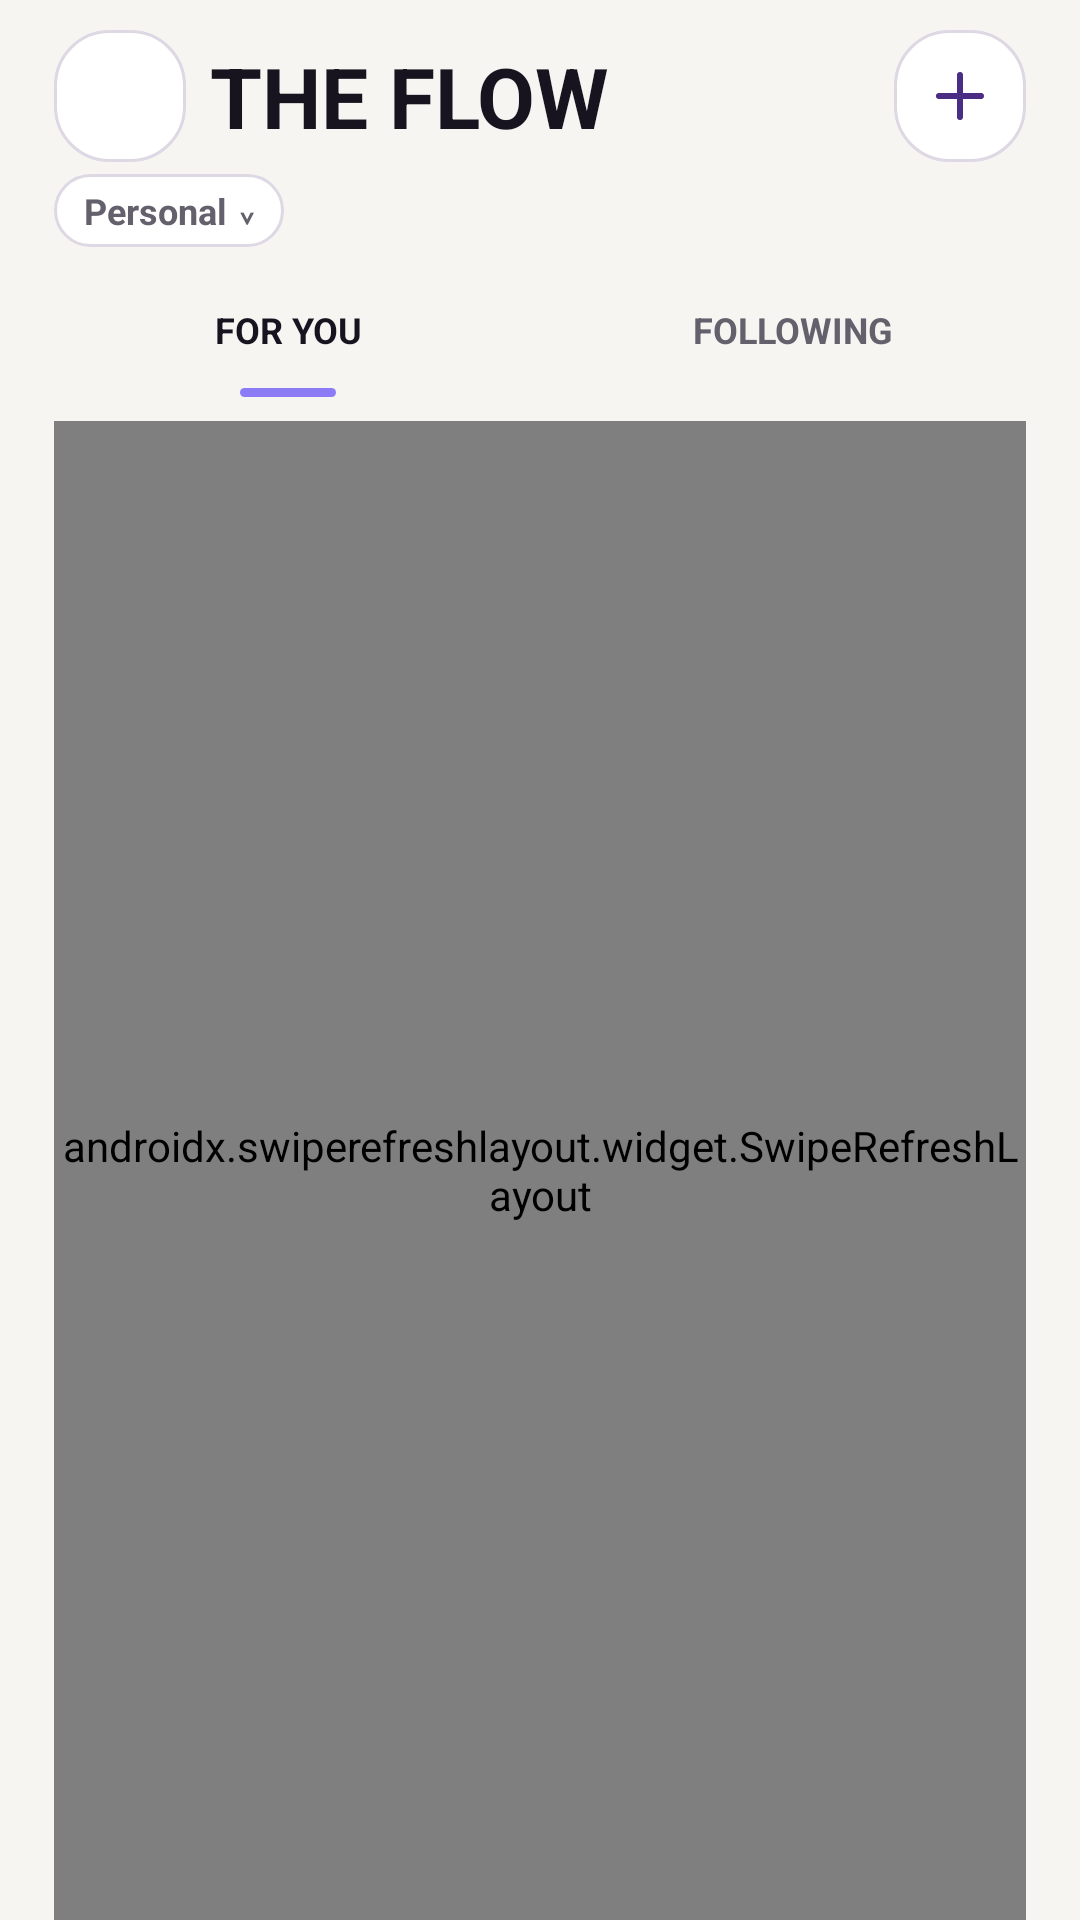

Android layout source for this screen:
<!-- AndroidManifest.xml: application theme Theme.THEFLOW -->
<!-- res/layout/fragment_home.xml -->
<?xml version="1.0" encoding="utf-8"?>
<androidx.drawerlayout.widget.DrawerLayout xmlns:android="http://schemas.android.com/apk/res/android"
    android:id="@+id/home_DRAWER"
    android:layout_width="match_parent"
    android:layout_height="match_parent"
    android:background="@color/flow_background">

    <LinearLayout
        android:layout_width="match_parent"
        android:layout_height="match_parent"
        android:background="@color/flow_background"
        android:orientation="vertical"
        android:paddingLeft="@dimen/flow_screen_padding"
        android:paddingTop="@dimen/flow_gap_small"
        android:paddingRight="@dimen/flow_screen_padding">

        <LinearLayout
            android:id="@+id/home_LAY_top"
            android:layout_width="match_parent"
            android:layout_height="48dp"
            android:gravity="center_vertical"
            android:orientation="horizontal">

            <ImageButton
                android:id="@+id/home_BTN_menu"
                android:layout_width="@dimen/flow_touch_size"
                android:layout_height="@dimen/flow_touch_size"
                android:layout_marginEnd="8dp"
                android:background="@drawable/bg_flow_icon_button"
                android:contentDescription="@string/home_open_menu"
                android:padding="10dp"
                android:src="@drawable/ic_menu_24"
                android:tint="@color/flow_ink" />

            <TextView
                android:id="@+id/home_LBL_title"
                style="@style/Flow.Text.Title"
                android:layout_width="0dp"
                android:layout_height="wrap_content"
                android:layout_weight="1"
                android:text="@string/app_name"
                android:textStyle="bold" />

            <ImageButton
                android:id="@+id/home_BTN_create_post"
                android:layout_width="@dimen/flow_touch_size"
                android:layout_height="@dimen/flow_touch_size"
                android:background="@drawable/bg_flow_icon_button"
                android:contentDescription="@string/home_create_post"
                android:padding="10dp"
                android:src="@drawable/ic_add_24"
                android:tint="@color/flow_brand" />
        </LinearLayout>

        <LinearLayout
            android:id="@+id/home_LAY_account"
            android:layout_width="wrap_content"
            android:layout_height="wrap_content"
            android:layout_marginTop="2dp"
            android:background="@drawable/bg_flow_icon_button"
            android:gravity="center_vertical"
            android:paddingStart="10dp"
            android:paddingTop="4dp"
            android:paddingEnd="10dp"
            android:paddingBottom="4dp">

            <TextView
                android:id="@+id/home_LBL_account"
                android:layout_width="wrap_content"
                android:layout_height="wrap_content"
                android:text="@string/home_posting_as_personal"
                android:textColor="@color/flow_text_secondary"
                android:textSize="12sp"
                android:textStyle="bold" />

            <TextView
                android:layout_width="wrap_content"
                android:layout_height="wrap_content"
                android:layout_marginStart="4dp"
                android:text="@string/home_account_switch_indicator"
                android:textColor="@color/flow_text_secondary"
                android:textSize="10sp"
                android:textStyle="bold" />
        </LinearLayout>

        <LinearLayout
            android:id="@+id/home_LAY_tabs"
            android:layout_width="match_parent"
            android:layout_height="42dp"
            android:layout_marginTop="@dimen/flow_gap_small"
            android:gravity="bottom"
            android:orientation="horizontal">

            <LinearLayout
                android:id="@+id/home_BOX_forYou"
                android:layout_width="0dp"
                android:layout_height="match_parent"
                android:layout_weight="1"
                android:gravity="bottom"
                android:orientation="vertical">

                <TextView
                    android:id="@+id/home_TAB_forYou"
                    android:layout_width="match_parent"
                    android:layout_height="0dp"
                    android:layout_weight="1"
                    android:gravity="center"
                    android:text="@string/home_tab_for_you"
                    android:textColor="@color/flow_ink"
                    android:textSize="12sp"
                    android:textStyle="bold" />

                <View
                    android:id="@+id/home_IND_forYou"
                    android:layout_width="32dp"
                    android:layout_height="3dp"
                    android:layout_gravity="center_horizontal"
                    android:background="@drawable/bg_home_tab_indicator" />
            </LinearLayout>

            <LinearLayout
                android:id="@+id/home_BOX_following"
                android:layout_width="0dp"
                android:layout_height="match_parent"
                android:layout_marginLeft="@dimen/flow_gap_medium"
                android:layout_weight="1"
                android:gravity="bottom"
                android:orientation="vertical">

                <TextView
                    android:id="@+id/home_TAB_following"
                    android:layout_width="match_parent"
                    android:layout_height="0dp"
                    android:layout_weight="1"
                    android:gravity="center"
                    android:text="@string/home_tab_following"
                    android:textColor="@color/flow_text_secondary"
                    android:textSize="12sp"
                    android:textStyle="bold" />

                <View
                    android:id="@+id/home_IND_following"
                    android:layout_width="32dp"
                    android:layout_height="3dp"
                    android:layout_gravity="center_horizontal"
                    android:background="@drawable/bg_home_tab_indicator"
                    android:visibility="invisible" />
            </LinearLayout>
        </LinearLayout>

        <ProgressBar
            android:id="@+id/home_progress"
            android:layout_width="wrap_content"
            android:layout_height="wrap_content"
            android:layout_gravity="center_horizontal"
            android:layout_marginTop="@dimen/flow_gap_large"
            android:indeterminateTint="@color/flow_brand"
            android:visibility="gone" />

        <TextView
            android:id="@+id/home_LBL_message"
            android:layout_width="match_parent"
            android:layout_height="wrap_content"
            android:layout_marginTop="@dimen/flow_gap_medium"
            android:background="@drawable/bg_flow_card"
            android:padding="@dimen/flow_card_padding"
            android:text="@string/home_empty_for_you"
            android:textColor="@color/flow_text_secondary"
            android:textSize="13sp"
            android:visibility="gone" />

        <androidx.swiperefreshlayout.widget.SwipeRefreshLayout
            android:id="@+id/home_SWIPE_refresh"
            android:layout_width="match_parent"
            android:layout_height="0dp"
            android:layout_marginTop="@dimen/flow_gap_small"
            android:layout_weight="1">

            <ScrollView
                android:id="@+id/home_SCROLL_feed"
                android:layout_width="match_parent"
                android:layout_height="match_parent"
                android:clipToPadding="false"
                android:paddingBottom="@dimen/flow_gap_medium">

                <LinearLayout
                    android:id="@+id/home_LAY_posts"
                    android:layout_width="match_parent"
                    android:layout_height="wrap_content"
                    android:orientation="vertical" />
            </ScrollView>
        </androidx.swiperefreshlayout.widget.SwipeRefreshLayout>
    </LinearLayout>

    <LinearLayout
        android:id="@+id/home_LAY_drawer"
        android:layout_width="@dimen/flow_drawer_width"
        android:layout_height="match_parent"
        android:layout_gravity="start"
        android:background="@color/flow_surface"
        android:elevation="12dp"
        android:orientation="vertical"
        android:paddingStart="18dp"
        android:paddingTop="32dp"
        android:paddingEnd="18dp"
        android:paddingBottom="18dp">

        <TextView
            android:layout_width="match_parent"
            android:layout_height="wrap_content"
            android:text="@string/home_menu_title"
            android:textColor="@color/flow_ink"
            android:textSize="22sp"
            android:textStyle="bold" />

        <LinearLayout
            android:id="@+id/home_MENU_switchAccount"
            style="@style/Flow.Drawer.Row">
            <ImageView style="@style/Flow.Drawer.Icon" android:src="@drawable/ic_switch_24" />
            <TextView
                android:id="@+id/home_LBL_menuAccount"
                style="@style/Flow.Drawer.Label"
                android:text="@string/home_switch_account" />
        </LinearLayout>

        <LinearLayout
            android:id="@+id/home_MENU_events"
            style="@style/Flow.Drawer.Row">
            <ImageView style="@style/Flow.Drawer.Icon" android:src="@drawable/ic_event_24" />
            <TextView style="@style/Flow.Drawer.Label" android:text="@string/home_menu_events" />
        </LinearLayout>

        <LinearLayout
            android:id="@+id/home_MENU_jobs"
            style="@style/Flow.Drawer.Row">
            <ImageView style="@style/Flow.Drawer.Icon" android:src="@drawable/ic_work_24" />
            <TextView style="@style/Flow.Drawer.Label" android:text="@string/home_menu_jobs" />
        </LinearLayout>

        <LinearLayout
            android:id="@+id/home_MENU_saved"
            style="@style/Flow.Drawer.Row">
            <ImageView style="@style/Flow.Drawer.Icon" android:src="@drawable/ic_bookmark_24" />
            <TextView style="@style/Flow.Drawer.Label" android:text="@string/home_menu_saved" />
        </LinearLayout>

        <LinearLayout
            android:id="@+id/home_MENU_settings"
            style="@style/Flow.Drawer.Row">
            <ImageView style="@style/Flow.Drawer.Icon" android:src="@drawable/ic_settings_24" />
            <TextView style="@style/Flow.Drawer.Label" android:text="@string/home_menu_settings" />
        </LinearLayout>
    </LinearLayout>
</androidx.drawerlayout.widget.DrawerLayout>
<!-- resources referenced by this layout -->
<resources>
  <color name="flow_background">#F7F5F2</color>
  <color name="flow_brand">#4B2E83</color>
  <color name="flow_ink">#17141F</color>
  <color name="flow_surface">#FFFFFF</color>
  <color name="flow_text_secondary">#64616D</color>
  <dimen name="flow_card_padding">16dp</dimen>
  <dimen name="flow_drawer_width">304dp</dimen>
  <dimen name="flow_gap_large">18dp</dimen>
  <dimen name="flow_gap_medium">12dp</dimen>
  <dimen name="flow_gap_small">8dp</dimen>
  <dimen name="flow_screen_padding">18dp</dimen>
  <dimen name="flow_touch_size">44dp</dimen>
  <!-- drawable bg_flow_card (drawable) -->
  <?xml version="1.0" encoding="utf-8"?>
  <shape xmlns:android="http://schemas.android.com/apk/res/android">
      <solid android:color="@color/flow_surface" />
      <stroke
          android:width="1dp"
          android:color="@color/flow_border" />
      <corners android:radius="@dimen/flow_card_radius" />
  </shape>
  <!-- drawable bg_flow_icon_button (drawable) -->
  <?xml version="1.0" encoding="utf-8"?>
  <shape xmlns:android="http://schemas.android.com/apk/res/android">
      <solid android:color="@color/flow_surface" />
      <stroke
          android:width="1dp"
          android:color="@color/flow_border" />
      <corners android:radius="18dp" />
  </shape>
  <!-- drawable bg_home_tab_indicator (drawable) -->
  <?xml version="1.0" encoding="utf-8"?>
  <shape xmlns:android="http://schemas.android.com/apk/res/android">
      <solid android:color="@color/flow_lilac" />
      <corners android:radius="2dp" />
  </shape>
  <string name="app_name">THE FLOW</string>
  <string name="home_account_switch_indicator">⌄</string>
  <string name="home_create_post">Create post</string>
  <string name="home_empty_for_you">Your feed is quiet right now. Create a post from your profile or check back soon.</string>
  <string name="home_menu_events">Events</string>
  <string name="home_menu_jobs">Jobs</string>
  <string name="home_menu_saved">Saved Items</string>
  <string name="home_menu_settings">Settings</string>
  <string name="home_menu_title">Menu</string>
  <string name="home_open_menu">Open menu</string>
  <string name="home_posting_as_personal">Personal</string>
  <string name="home_switch_account">Switch account</string>
  <string name="home_tab_following">FOLLOWING</string>
  <string name="home_tab_for_you">FOR YOU</string>
  <style name="Flow.Drawer.Icon">
          <item name="android:layout_width">22dp</item>
          <item name="android:layout_height">22dp</item>
          <item name="android:tint">@color/flow_brand</item>
      </style>
  <style name="Flow.Drawer.Label">
          <item name="android:layout_width">0dp</item>
          <item name="android:layout_height">wrap_content</item>
          <item name="android:layout_marginStart">12dp</item>
          <item name="android:layout_weight">1</item>
          <item name="android:textColor">@color/flow_ink</item>
          <item name="android:textSize">15sp</item>
          <item name="android:textStyle">bold</item>
      </style>
  <style name="Flow.Text.Title">
          <item name="android:textColor">@color/flow_ink</item>
          <item name="android:textSize">@dimen/flow_title_text</item>
          <item name="android:textStyle">bold</item>
      </style>
  <style name="Theme.THEFLOW" parent="android:style/Theme.Material.NoActionBar">
          <item name="android:windowLightStatusBar">false</item>
          <item name="android:navigationBarColor">@color/deep_night</item>
          <item name="android:statusBarColor">@color/deep_night</item>
          <item name="android:colorAccent">@color/neon_pink</item>
      </style>
  <color name="flow_border">#DDD8E4</color>
  <dimen name="flow_card_radius">16dp</dimen>
  <color name="flow_lilac">#8B7CF6</color>
  <color name="text_primary">#17141F</color>
  <dimen name="flow_title_text">28sp</dimen>
  <color name="deep_night">#F7F5F2</color>
  <color name="neon_pink">#D9468F</color>
</resources>
